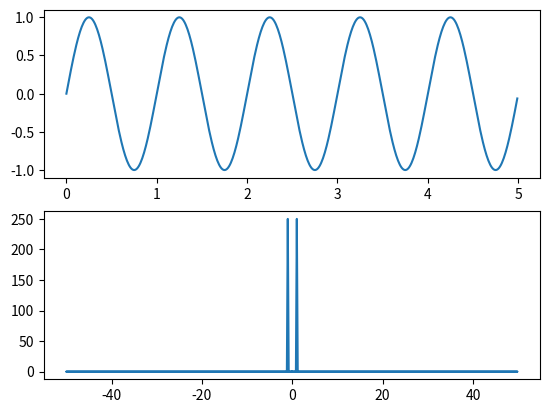

This figure's Python source:
import numpy as np
import matplotlib.pyplot as plt

n = 5
t= np.arange(0, n, 0.01)
f_t = np.sin(2*np.pi*t)

sp = np.fft.fft(f_t)
freq = np.fft.fftfreq(t.shape[-1])*100

fig, axs = plt.subplots(2)
axs[0].plot(t, f_t)
axs[1].plot(freq, abs(sp))

plt.show()

'''
Note:

Showing FFT of f_t in 1/100 scale -> step size in t is 0.01
For function f_t = sin(2PI*t), I expect FFT with a peak at 1 (not 0.01)
I want to perform DFT on 0 through 1 at 0.01 interval (looking at 0.01 Hz, 0.02 Hz, ... , 1.0 Hz)


'''